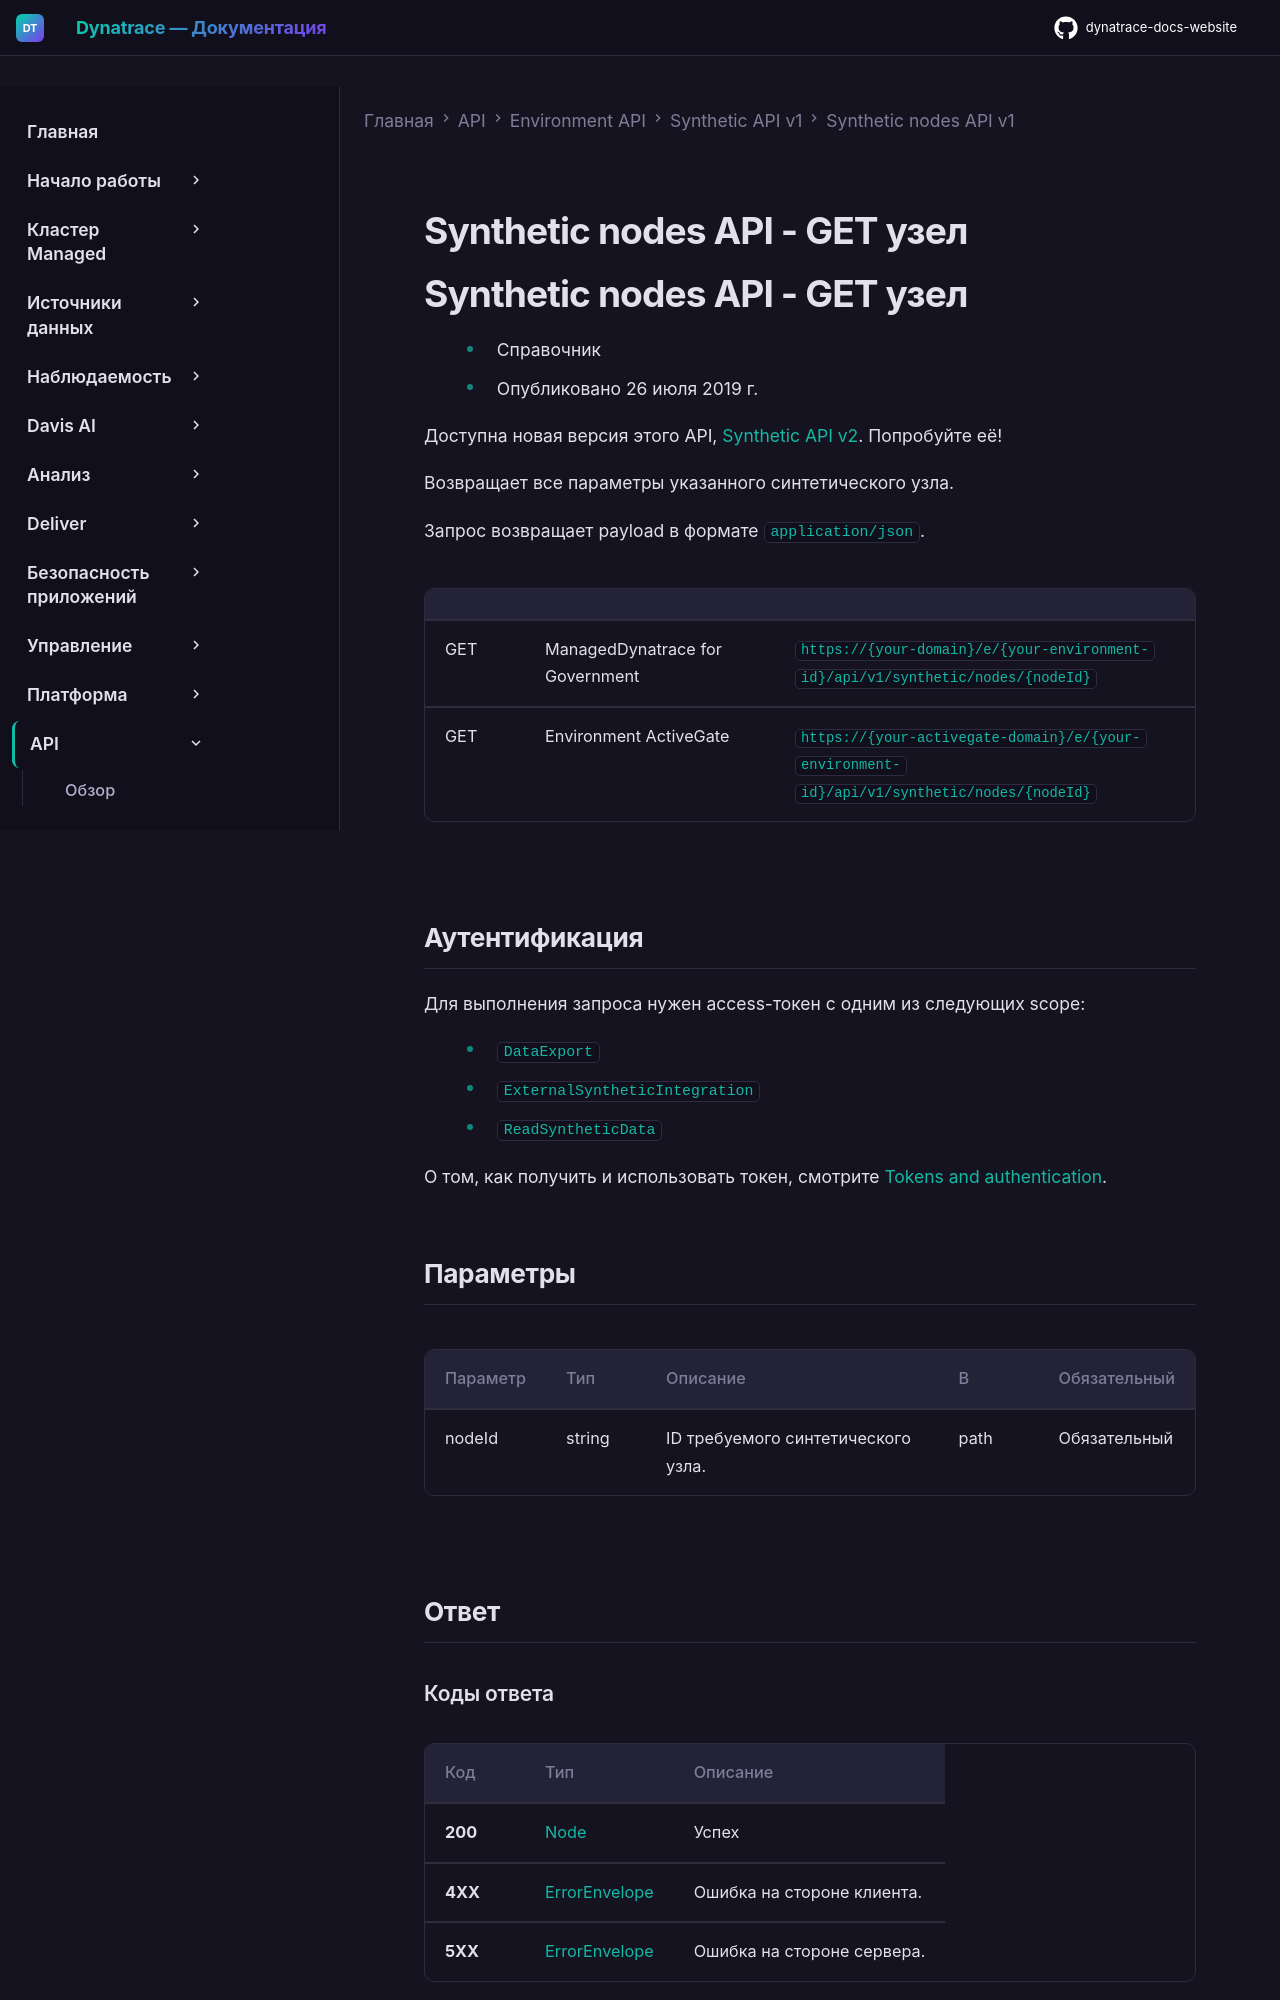

repository: Yerkebulan-Ardabayev/dynatrace-docs-website · page: managed-ru/dynatrace-api/environment-api/synthetic/synthetic-nodes/get-node/index.html · generator: mkdocs

---
title: Synthetic nodes API - GET узел
source: https://docs.dynatrace.com/managed/dynatrace-api/environment-api/synthetic/synthetic-nodes/get-node
scraped: 2026-05-12T11:55:17.532172
---

# Synthetic nodes API - GET узел

# Synthetic nodes API - GET узел

* Справочник
* Опубликовано 26 июля 2019 г.

Доступна новая версия этого API, [Synthetic API v2](/managed/dynatrace-api/environment-api/synthetic-v2 "Узнайте, что предлагает Dynatrace Synthetic v2 API."). Попробуйте её!

Возвращает все параметры указанного синтетического узла.

Запрос возвращает payload в формате `application/json`.

|  |  |  |
| --- | --- | --- |
| GET | ManagedDynatrace for Government | `https://{your-domain}/e/{your-environment-id}/api/v1/synthetic/nodes/{nodeId}` |
| GET | Environment ActiveGate | `https://{your-activegate-domain}/e/{your-environment-id}/api/v1/synthetic/nodes/{nodeId}` |
